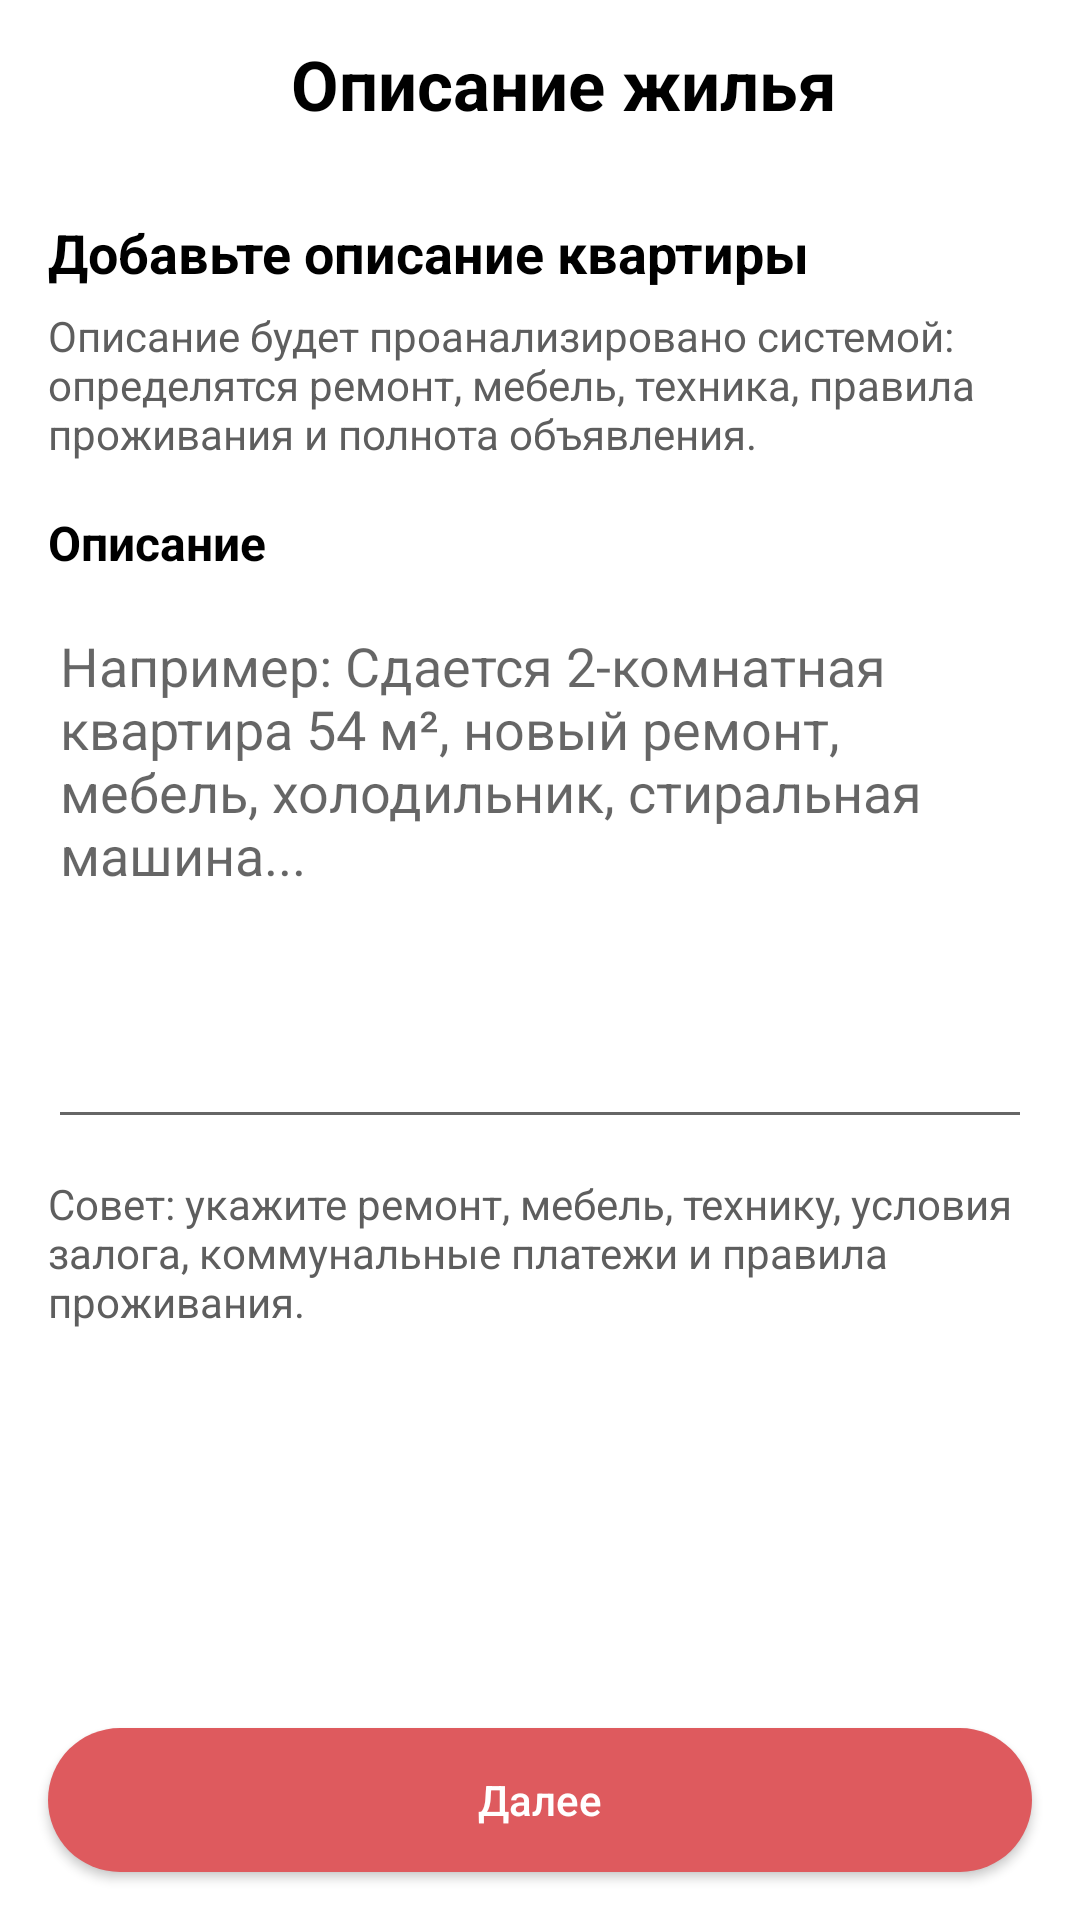

Android layout source for this screen:
<!-- AndroidManifest.xml: application theme Theme.Dipl -->
<!-- res/layout/fragment_add_description.xml -->
<?xml version="1.0" encoding="utf-8"?>
<androidx.constraintlayout.widget.ConstraintLayout xmlns:android="http://schemas.android.com/apk/res/android"
    xmlns:app="http://schemas.android.com/apk/res-auto"
    xmlns:tools="http://schemas.android.com/tools"
    android:layout_width="match_parent"
    android:layout_height="match_parent"
    android:background="@color/white"
    tools:context=".presentation.fragment.AddDescriptionFragment">

    <androidx.appcompat.widget.Toolbar
        android:id="@+id/tb_add_description"
        android:layout_width="match_parent"
        android:layout_height="wrap_content"
        android:background="@color/white"
        app:layout_constraintTop_toTopOf="parent">

        <TextView
            android:layout_width="match_parent"
            android:layout_height="wrap_content"
            android:gravity="center"
            android:text="Описание жилья"
            android:textColor="@color/black"
            android:textSize="23sp"
            android:textStyle="bold" />
    </androidx.appcompat.widget.Toolbar>

    <ScrollView
        android:id="@+id/scroll_content"
        android:layout_width="match_parent"
        android:layout_height="0dp"
        android:fillViewport="true"
        app:layout_constraintTop_toBottomOf="@id/tb_add_description"
        app:layout_constraintBottom_toTopOf="@id/btn_next">

        <LinearLayout
            android:layout_width="match_parent"
            android:layout_height="wrap_content"
            android:orientation="vertical"
            android:padding="16dp">

            <TextView
                android:layout_width="match_parent"
                android:layout_height="wrap_content"
                android:text="Добавьте описание квартиры"
                android:textColor="@color/black"
                android:textSize="18sp"
                android:textStyle="bold" />

            <TextView
                android:layout_width="match_parent"
                android:layout_height="wrap_content"
                android:layout_marginTop="6dp"
                android:text="Описание будет проанализировано системой: определятся ремонт, мебель, техника, правила проживания и полнота объявления."
                android:textColor="@color/dark_gray"
                android:textSize="14sp" />

            <TextView
                android:layout_width="match_parent"
                android:layout_height="wrap_content"
                android:layout_marginTop="16dp"
                android:text="Описание"
                android:textColor="@color/black"
                android:textSize="16sp"
                android:textStyle="bold" />

            <com.google.android.material.textfield.TextInputEditText
                android:id="@+id/et_description"
                android:layout_width="match_parent"
                android:layout_height="180dp"
                android:layout_marginTop="8dp"
                android:gravity="top"
                android:hint="Например: Сдается 2-комнатная квартира 54 м², новый ремонт, мебель, холодильник, стиральная машина..."
                android:inputType="textMultiLine"
                android:maxLines="8"
                android:minLines="6" />

            <TextView
                android:id="@+id/tv_description_hint"
                android:layout_width="match_parent"
                android:layout_height="wrap_content"
                android:layout_marginTop="12dp"
                android:text="Совет: укажите ремонт, мебель, технику, условия залога, коммунальные платежи и правила проживания."
                android:textColor="@color/dark_gray"
                android:textSize="14sp" />

            <ProgressBar
                android:id="@+id/progress_bar"
                android:layout_width="wrap_content"
                android:layout_height="wrap_content"
                android:layout_gravity="center_horizontal"
                android:layout_marginTop="24dp"
                android:visibility="gone" />

        </LinearLayout>
    </ScrollView>

    <androidx.appcompat.widget.AppCompatButton
        android:id="@+id/btn_next"
        android:layout_width="match_parent"
        android:layout_height="wrap_content"
        android:layout_marginHorizontal="16dp"
        android:layout_marginBottom="16dp"
        android:background="@drawable/ic_button_background_black"
        android:padding="12dp"
        android:text="Далее"
        android:textAllCaps="false"
        android:textColor="@color/white"
        app:layout_constraintBottom_toBottomOf="parent" />

</androidx.constraintlayout.widget.ConstraintLayout>
<!-- resources referenced by this layout -->
<resources>
  <color name="black">#FF000000</color>
  <color name="dark_gray">#5E5E5E</color>
  <color name="white">#FFFFFFFF</color>
  <!-- drawable ic_button_background_black (drawable) -->
  <?xml version="1.0" encoding="utf-8"?>
  <shape xmlns:android="http://schemas.android.com/apk/res/android"
      android:shape="rectangle">
      <solid android:color="@color/red" />
      <corners android:radius="1000dp" />
  </shape>
  <style name="Theme.Dipl" parent="Theme.MaterialComponents.DayNight.NoActionBar">
          
          <item name="colorPrimary">@color/dark_gray
          </item>
          <item name="colorPrimaryVariant">@color/purple_700</item>
          <item name="colorOnPrimary">@color/white</item>
          
          <item name="colorSecondary">@color/teal_200</item>
          <item name="colorSecondaryVariant">@color/teal_700</item>
          <item name="colorOnSecondary">@color/black</item>
          
          <item name="android:statusBarColor">@color/red</item>
          
      </style>
  <color name="red">#DE5A5E</color>
  <color name="purple_700">#FF3700B3</color>
  <color name="teal_200">#FF03DAC5</color>
  <color name="teal_700">#FF018786</color>
</resources>
